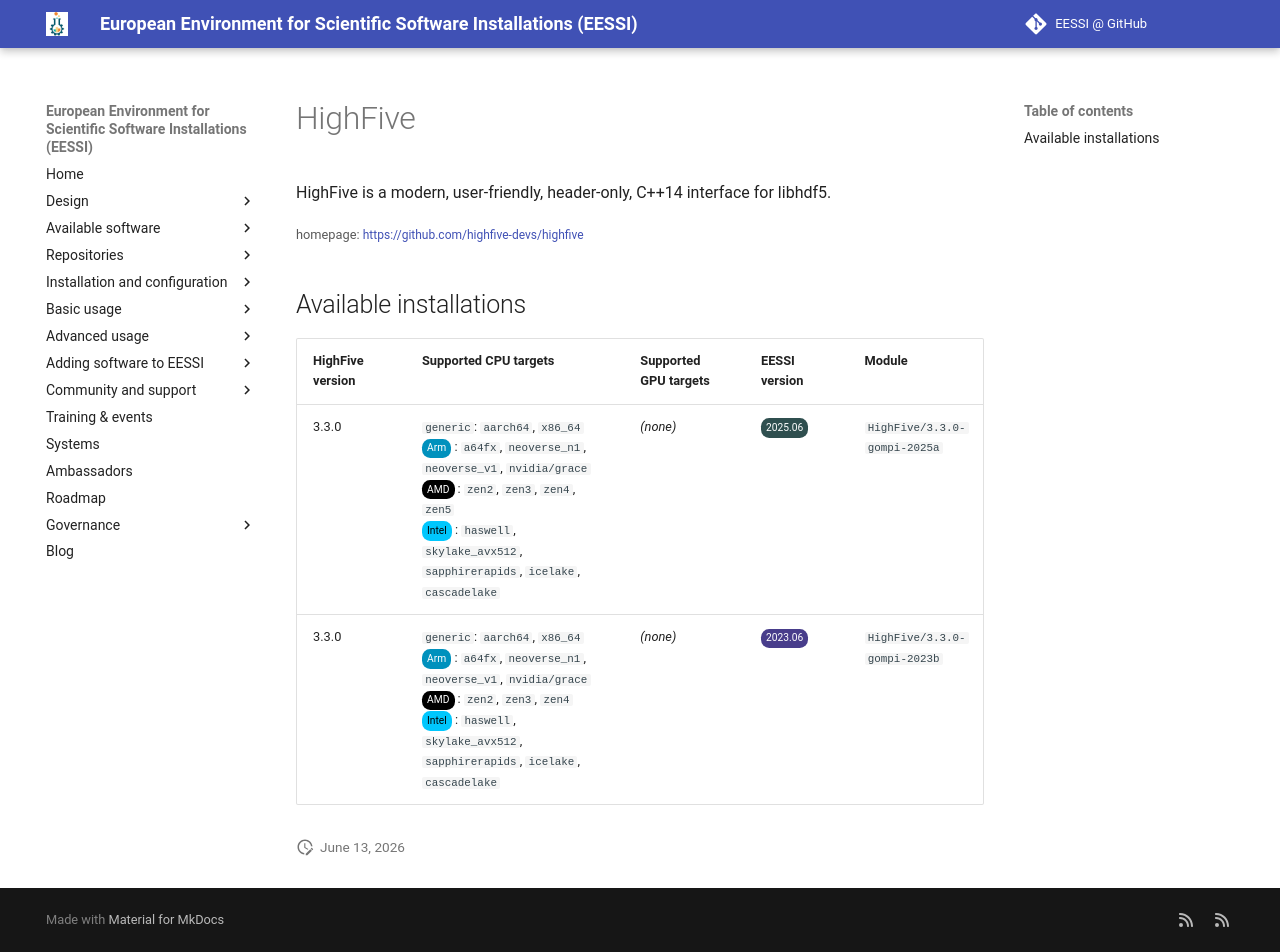

repository: EESSI/docs · page: available_software/detail/HighFive/index.html · generator: mkdocs

---
json_ld:
  '@context': https://schema.org
  '@type': SoftwareApplication
  applicationCategory: DeveloperApplication
  description: HighFive is a modern, user-friendly, header-only, C++14 interface for
    libhdf5.
  license: Not confirmed
  name: HighFive
  offers:
    '@type': Offer
    price: 0
  operatingSystem: LINUX
  review:
    '@type': Review
    author:
      '@type': Organization
      name: EESSI
    reviewBody: Application has been successfully made available on all architectures
      supported by EESSI
    reviewRating:
      '@type': Rating
      ratingValue: 5
  softwareRequirements: See https://www.eessi.io/docs/ for how to make EESSI available
    on your system
  softwareVersion: '[''3.3.0'']'
  url: https://github.com/highfive-devs/highfive
---
# HighFive


HighFive is a modern, user-friendly, header-only, C++14 interface for libhdf5.

<small>homepage: </small><span class="software-link">[https://github.com/highfive-devs/highfive](https://github.com/highfive-devs/highfive)</span>

## Available installations


|HighFive version|Supported CPU targets|Supported GPU targets|EESSI version|Module|
| --- | --- | --- | --- | --- |
|3.3.0|`generic`: `aarch64`, `x86_64`<br/><span class="software-cpu-arm">Arm</span>: `a64fx`, `neoverse_n1`, `neoverse_v1`, `nvidia/grace`<br/><span class="software-cpu-amd">AMD</span>: `zen2`, `zen3`, `zen4`, `zen5`<br/><span class="software-cpu-intel">Intel</span>: `haswell`, `skylake_avx512`, `sapphirerapids`, `icelake`, `cascadelake`<br/>|*(none)*|<span class="software-eessi-version-202506">2025.06</span>|`HighFive/3.3.0-gompi-2025a`|
|3.3.0|`generic`: `aarch64`, `x86_64`<br/><span class="software-cpu-arm">Arm</span>: `a64fx`, `neoverse_n1`, `neoverse_v1`, `nvidia/grace`<br/><span class="software-cpu-amd">AMD</span>: `zen2`, `zen3`, `zen4`<br/><span class="software-cpu-intel">Intel</span>: `haswell`, `skylake_avx512`, `sapphirerapids`, `icelake`, `cascadelake`<br/>|*(none)*|<span class="software-eessi-version-202306">2023.06</span>|`HighFive/3.3.0-gompi-2023b`|
